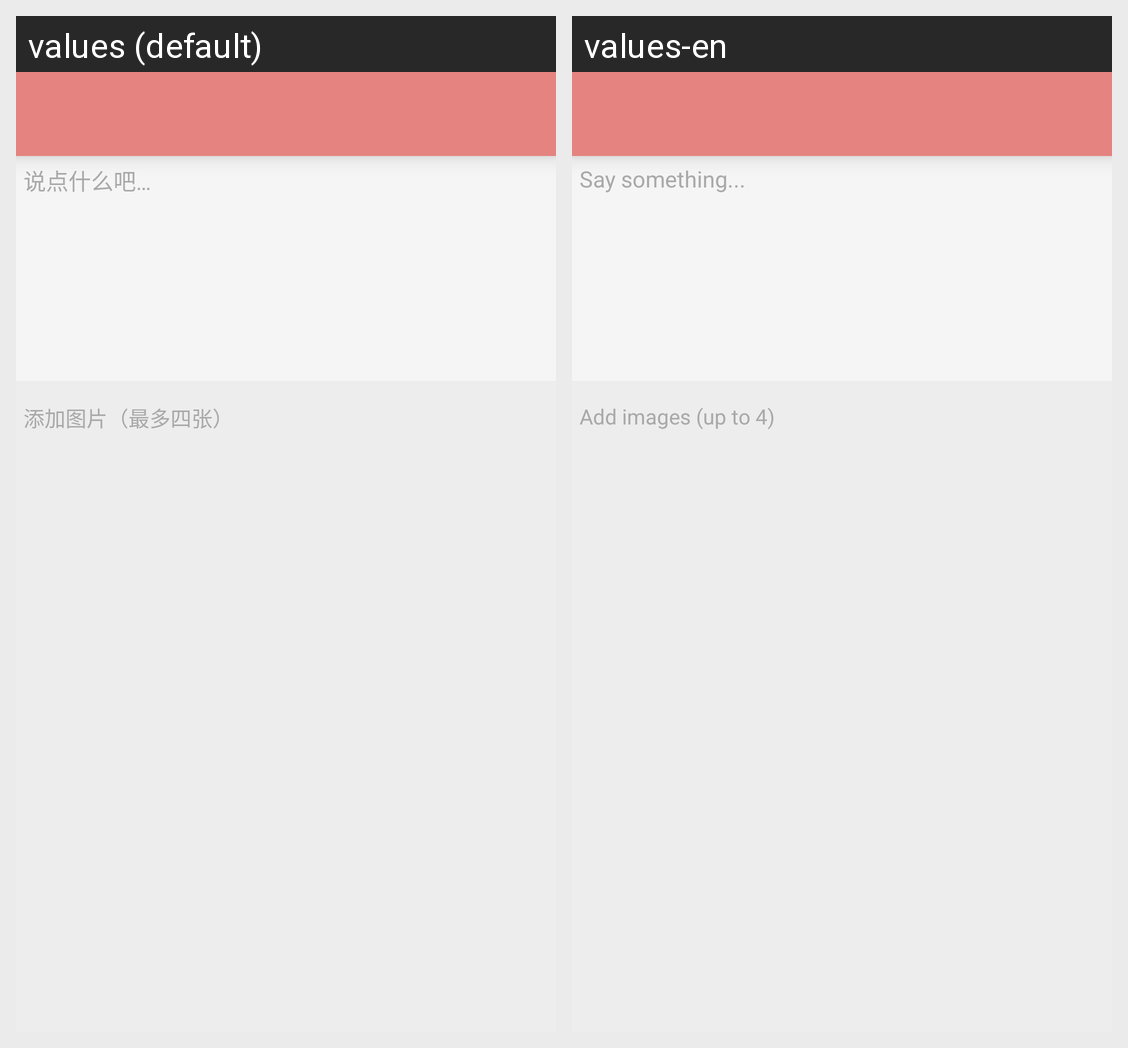

The same Android screen rendered under two of its app's locales, left to right. List the strings drawn on it with the default value and each locale's translation.
Android screen res/layout/activity_publish_statement.xml rendered under 2 locales, left to right: values (default), values-en. Device: Nexus 5 (rendered at 1080×1920; each locale shown at half size, 540×960, under a caption strip naming it); theme AppTheme.
Strings drawn on this screen, with the default value and each locale's value (text and hints the layout hard-codes, and strings that could not be matched under every locale, appear in the picture but are not listed):

comment_hint_tip
  values: 说点什么吧…
  values-en: Say something...

add_image_tip
  values: 添加图片（最多四张）
  values-en: Add images (up to 4)
